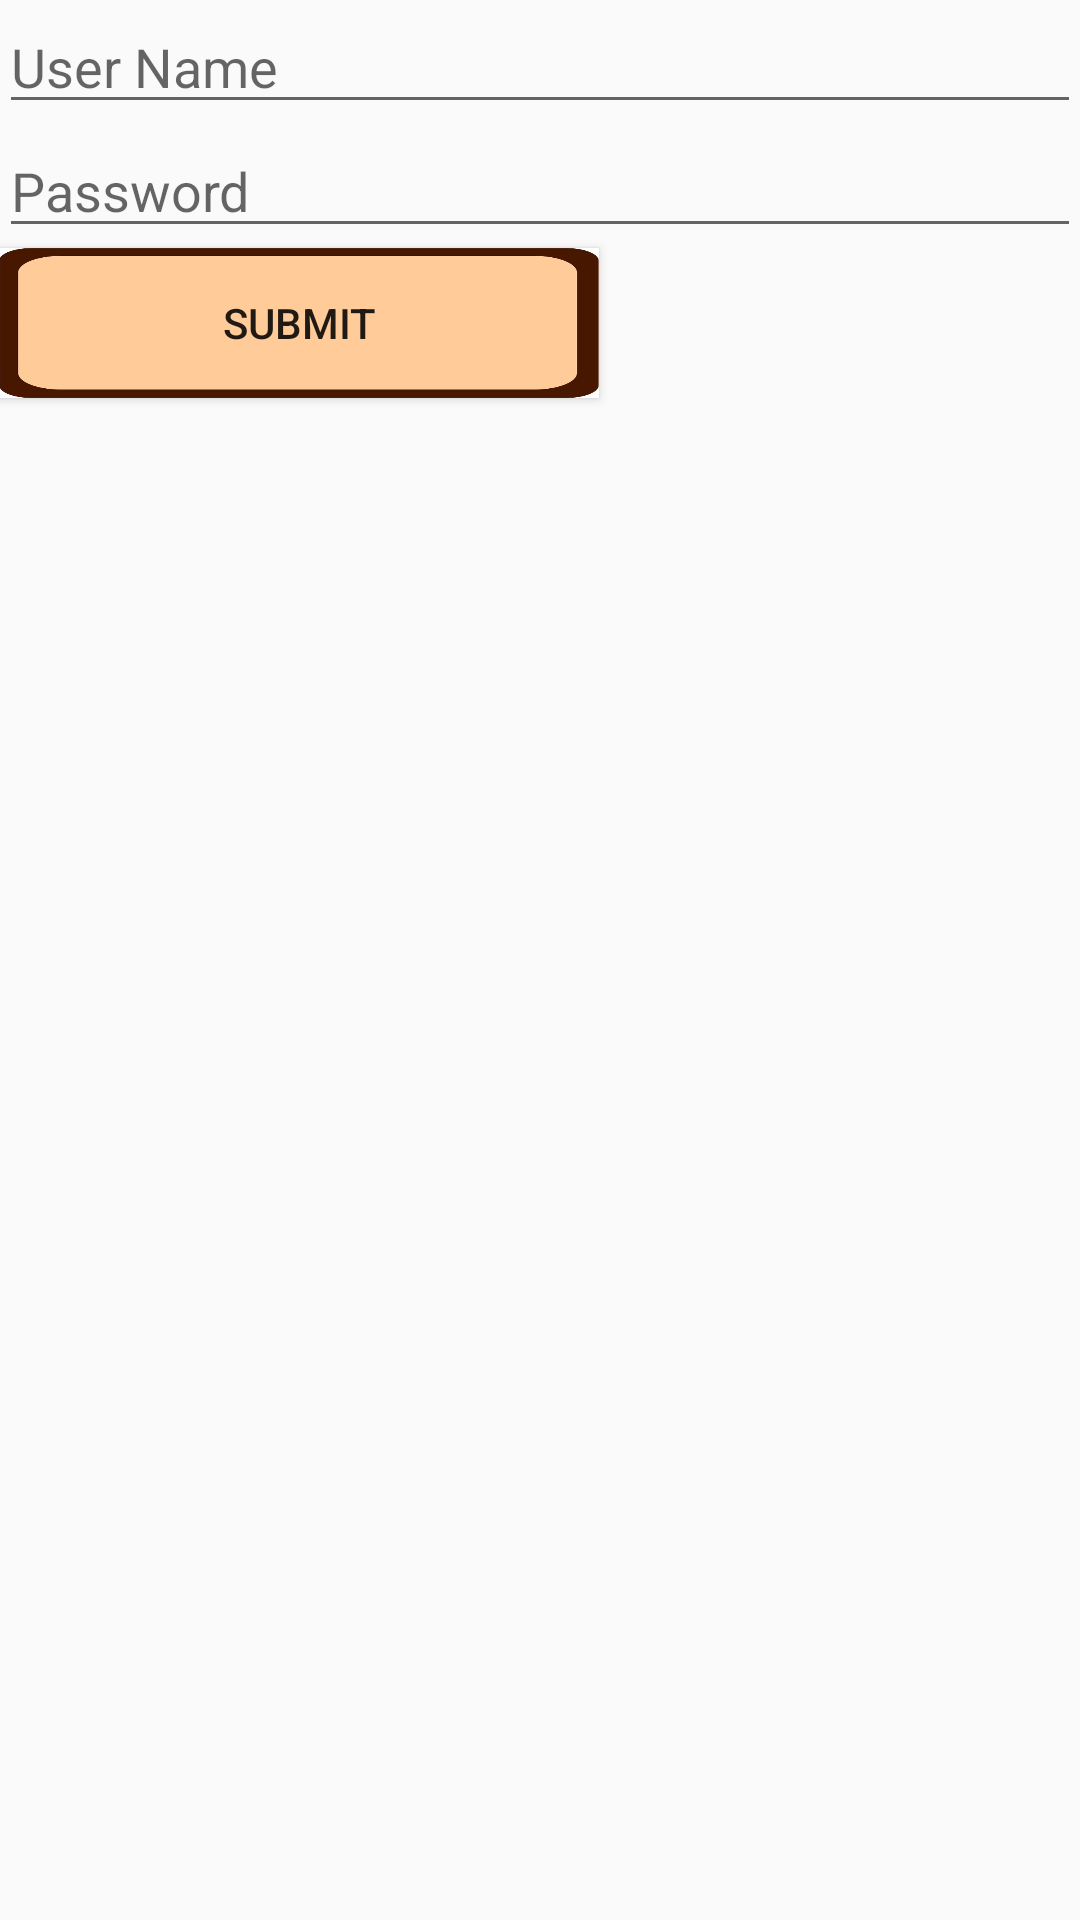

Here is an Android app screen rendered from its layout file. Give the layout XML and the strings, colors and styles it references.
<!-- AndroidManifest.xml: application theme AppTheme -->
<!-- res/layout/fragment_login.xml -->
<LinearLayout xmlns:android="http://schemas.android.com/apk/res/android"
    xmlns:tools="http://schemas.android.com/tools" android:layout_width="match_parent"
    android:layout_height="match_parent" android:paddingLeft="@dimen/activity_horizontal_margin"
    android:paddingRight="@dimen/activity_horizontal_margin"
    android:paddingTop="@dimen/activity_vertical_margin"
    android:paddingBottom="@dimen/activity_vertical_margin"
    tools:context=".Login$PlaceholderFragment"
    android:orientation="vertical">
    <EditText
        android:id="@+id/user_name"
        android:layout_width="fill_parent"
        android:layout_height="wrap_content"
        android:inputType="textEmailAddress"
        android:hint="User Name">
    </EditText>
    <EditText
        android:id="@+id/password"
        android:layout_width="fill_parent"
        android:layout_height="wrap_content"
        android:inputType="textPassword"
        android:hint="Password">
    </EditText>
    <Button
        android:id="@+id/login_button"
        android:layout_width="200dp"
        android:layout_height="50dp"
        style="@style/button"
        android:text="@string/submit_string">
    </Button>

</LinearLayout>
<!-- resources referenced by this layout -->
<resources>
  <string name="submit_string">Submit</string>
  <style name="button">
          <item name="android:background">@drawable/blank_card_button</item>
          
      </style>
  <style name="AppTheme" parent="Theme.AppCompat.Light.DarkActionBar">
          
      </style>
  <!-- drawable blank_card_button: png bitmap (drawable, 12265 bytes) -->
</resources>
